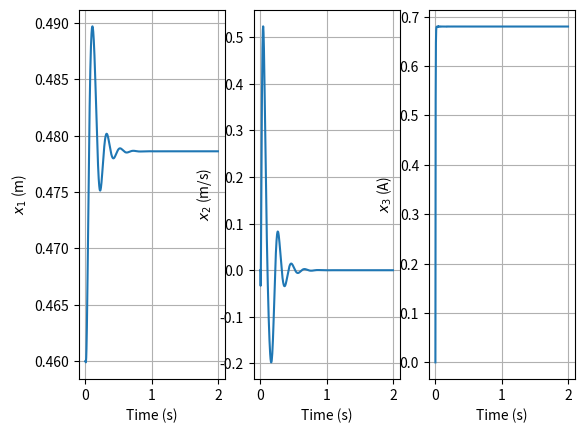

Source code (Python):
from scipy.integrate import solve_ivp
import numpy as np
import matplotlib.pyplot as plt
import sympy as sym

# Define all necessary symbols to calculate derivatives
x1, x2, x3, x1e, x2e, x3e, c, m, g, k, d, b, V, Ve, R, L0, L1, delta, alpha = sym.symbols(
    'x1, x2, x3, x1e, x2e, x3e, c, m, g, k, d, b, V, Ve, R, L0, L1, delta, alpha')

# Define phi
phi = (c * x3 ** 2 / (delta - x1) ** 2) - (c * x3e ** 2 / (delta - x1e) ** 2) - k * (x1 - x1e) - b * (x2 - x2e)
phi *= 5 / (7 * m)

# Define psi
psi = (V - x3 * R) / (L0 + L1 * sym.exp(-alpha * (delta - x1)))
psi -= (Ve - x3e * R) / (L0 + L1 * sym.exp(-alpha * (delta - x1e)))


# Differentiate phi wrt x1, x2, x3
d_phi_x1 = phi.diff(x1)
d_phi_x2 = phi.diff(x2)
d_phi_x3 = phi.diff(x3)


# Differentiate psi wrt V, x1, x3
d_psi_V = psi.diff(V)
d_psi_x1 = psi.diff(x1)
d_psi_x3 = psi.diff(x3)


def evaluate_at_equilibrium_phi(f):
    """
    This function evaluates the equation
    at the x2=0
    """
    return f.subs([(x2, 0)])


# Evaluate phi at equilibrium point
d_phi_x1_eq = evaluate_at_equilibrium_phi(d_phi_x1)
d_phi_x2_eq = evaluate_at_equilibrium_phi(d_phi_x2)
d_phi_x3_eq = evaluate_at_equilibrium_phi(d_phi_x3)

# End of derivatives calculation


# Constants defined for linearised system
A_1 = d_phi_x1_eq
A_2 = d_phi_x2_eq
A_3 = d_phi_x3_eq
B_1 = d_psi_V
B_2 = d_psi_x1
B_3 = d_psi_x3


class WoodenBall:

    # Declared the values of constants
    def __init__(self,
                 m_value=0.425,  # m
                 g_value=9.81,  # g
                 d_value=0.42,  # d
                 delta_value=0.65,  # delta
                 r_value=0.125,  # r
                 R_value=53,  # R
                 normal_inductance_value=0.120,  # L_0
                 inductance_constant_value=0.025,  # L_1
                 alpha_value=1.2,  # alpha
                 c_value=6.815,  # c/1000 so it is in terms of kg
                 k_value=1880,  # k
                 b_value=10.4,  # b
                 phi_value=0.73303,  # phi angle
                 # v=36.04,                 # V
                 x_1_value=0.46,
                 x_2_value=0,
                 x_3_value=0,
                 x_1_e_value=0.47861,  # x_1
                 x_2_e_value=0,  # x_2
                 x_3_e_value=0.68,  # x_3
                 V_e_value=36.04
                 ):
        self.__mass = m_value
        self.__gravity = g_value
        self.__natural_length = d_value
        self.__magnet_position = delta_value
        self.__radius = r_value
        self.__resistance = R_value
        self.__normal_inductance = normal_inductance_value
        self.__inductance_constant = inductance_constant_value
        self.__inductance_exp_constant = alpha_value
        self.__electromagnet_constant = c_value
        self.__spring_stiffness = k_value
        self.__damper_coeff = b_value
        self.__phi = phi_value
        self.x_1 = x_1_value
        self.x_2 = x_2_value
        self.x_3 = x_3_value
        self.x_1_e = x_1_e_value
        self.x_2_e = x_2_e_value
        self.x_3_e = x_3_e_value
        self.V_e = V_e_value

    def move(self, voltage, dt):  # where dt denotes time interval

        # STEP 1: Define the system dynamics
        def system_dynamics(_t, z):
            x_1a = z[0]
            x_2a = z[1]
            x_3a = z[2]
            V_value = voltage

            # Subbing the values into the constants: A_1, A_2 ... etc
            def evaluate_constants(f):
                """
                This function subs in
                the constant values into
                A1, A2, A3, B1, B2 and B3
                """
                return f.subs([(m, self.__mass), (R, self.__resistance), (L0, self.__normal_inductance),
                               (L1, self.__inductance_constant), (alpha, self.__inductance_exp_constant),
                               (c, self.__electromagnet_constant),
                               (delta, self.__magnet_position), (k, self.__spring_stiffness),
                               (b, self.__damper_coeff), (x3, x_3a), (x1, x_1a), (V, V_value)])

            A_1_sub = evaluate_constants(A_1)
            A_2_sub = evaluate_constants(A_2)
            A_3_sub = evaluate_constants(A_3)
            B_1_sub = evaluate_constants(B_1)
            B_2_sub = evaluate_constants(B_2)
            B_3_sub = evaluate_constants(B_3)

            # Declaring the bar variables
            x_1_bar = x_1a - self.x_1_e
            x_2_bar = x_2a - self.x_2_e
            x_3_bar = x_3a - self.x_3_e
            V_bar = voltage - self.V_e

            # The equations are calculated using the variables and returned
            return [x_2_bar, (A_1_sub * x_1_bar) + (A_2_sub * x_2_bar) + (A_3_sub * x_3_bar),
                    (B_1_sub * V_bar) + (B_2_sub * x_1_bar) + (B_3_sub * x_3_bar)]

        # STEP 2: Define the initial conditions, z(0)
        z_initial = [self.x_1,
                     self.x_2,
                     self.x_3]

        # STEP 3: Call solve_ivp ~ solves equations
        __num_points = 1000  # Resolution of the solution
        solution = solve_ivp(system_dynamics,
                             [0, dt],
                             z_initial,
                             t_eval=np.linspace(0, dt, __num_points))

        self.x_1 = solution.y[0][-1]
        self.x_2 = solution.y[1][-1]
        self.x_3 = solution.y[2][-1]

        # STEP 4: Plot solutions

        # Subplot is used to plot the 3 graphs in one figure
        fig, (ax1, ax2, ax3) = plt.subplots(1, 3)

        ax1.plot(solution.t, solution.y[0])
        ax1.grid()
        ax1.set_xlabel('Time (s)')
        ax1.set_ylabel('$x_1$ (m)')

        ax2.plot(solution.t, solution.y[1])
        ax2.grid()
        ax2.set_xlabel('Time (s)')
        ax2.set_ylabel('$x_2$ (m/s)')

        ax3.plot(solution.t, solution.y[2])
        ax3.grid()
        ax3.set_xlabel('Time (s)')
        ax3.set_ylabel('$x_3$ (A)')

        plt.show()


# Declare an instance of WoodenBall, and call the move() function
woody = WoodenBall()
woody.move(36.04, 2)
